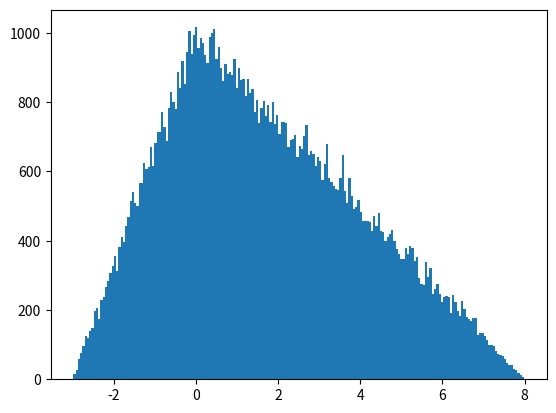

Reproduce this figure in Python.
# %%
import numpy as np
import matplotlib.pyplot as plt

rng = np.random.default_rng()
h = plt.hist(rng.triangular(-3, 0, 8, 100000), bins=200,
             density=False)
plt.show()
